Run: headless pygame with SDL's dummy video driver; simulated clock (each Clock.tick advances the game by its frame time, no real sleeping); random seed 0; keys injected as events and as key.get_pressed() state; no mouse input.
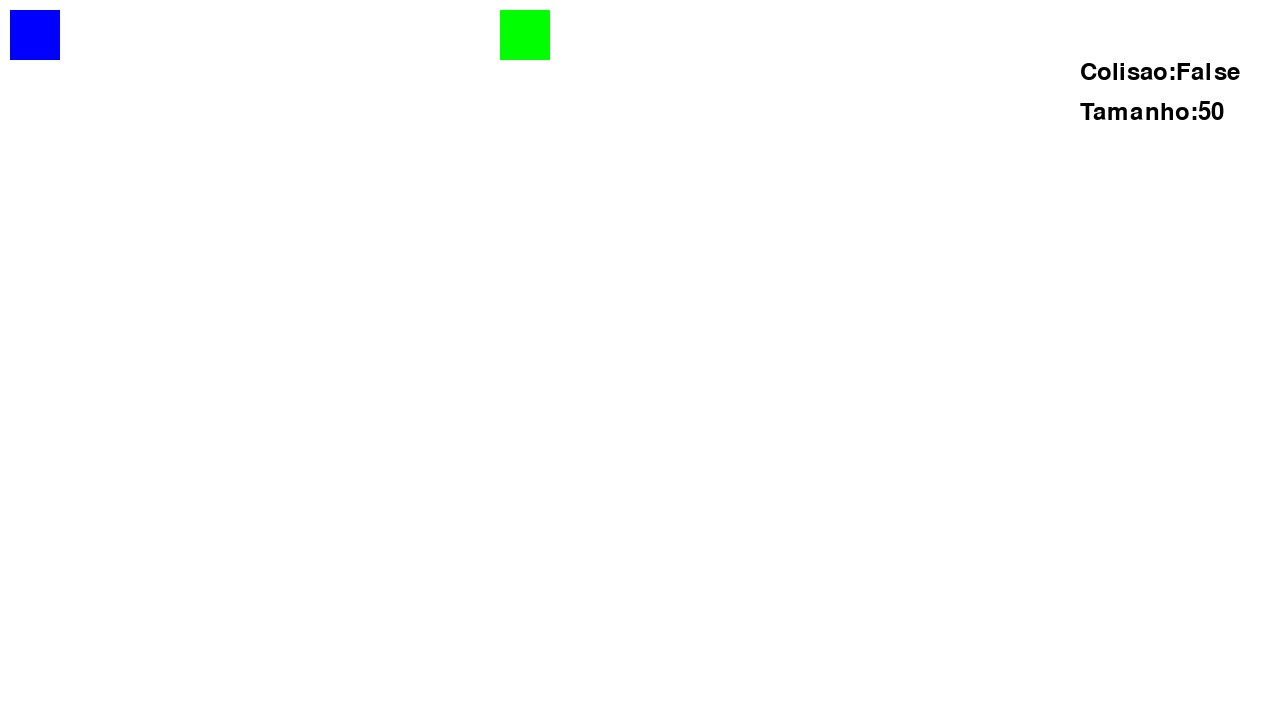
Frame 1 of 4 · flips 1–60 · no input
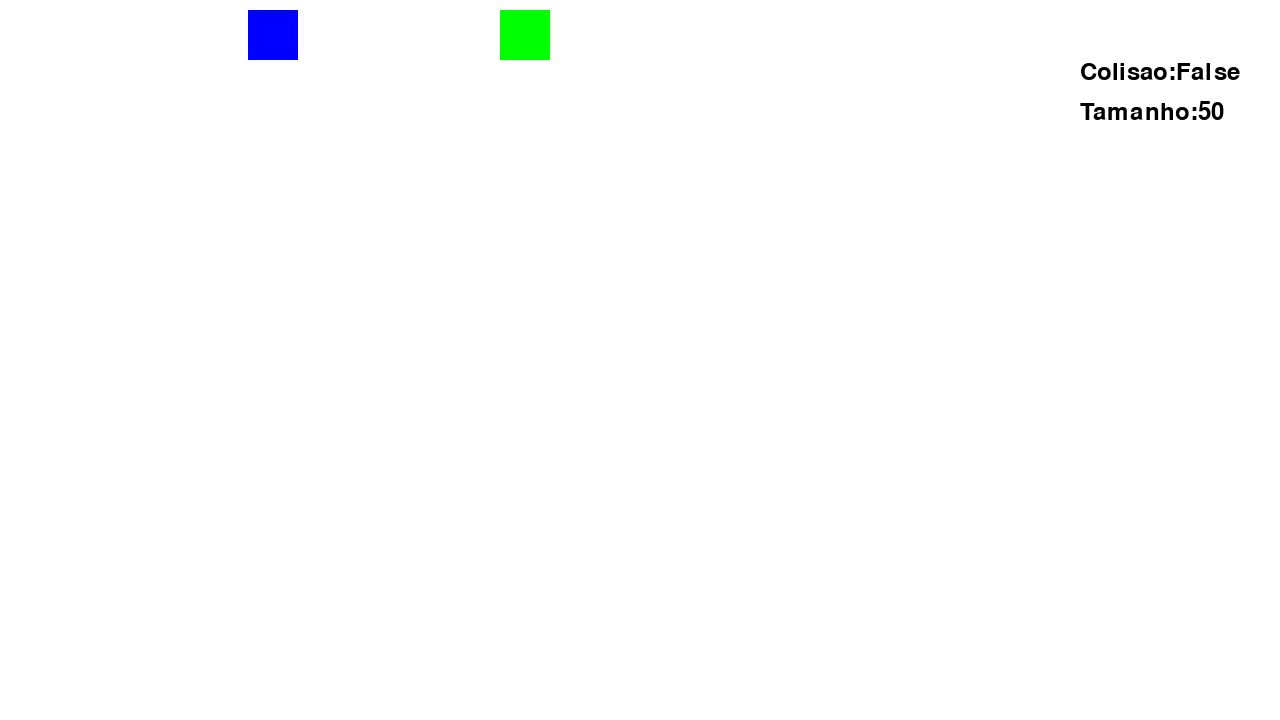
Frame 2 of 4 · flips 61–180 · tapped SPACE, RETURN · held RIGHT (→), D
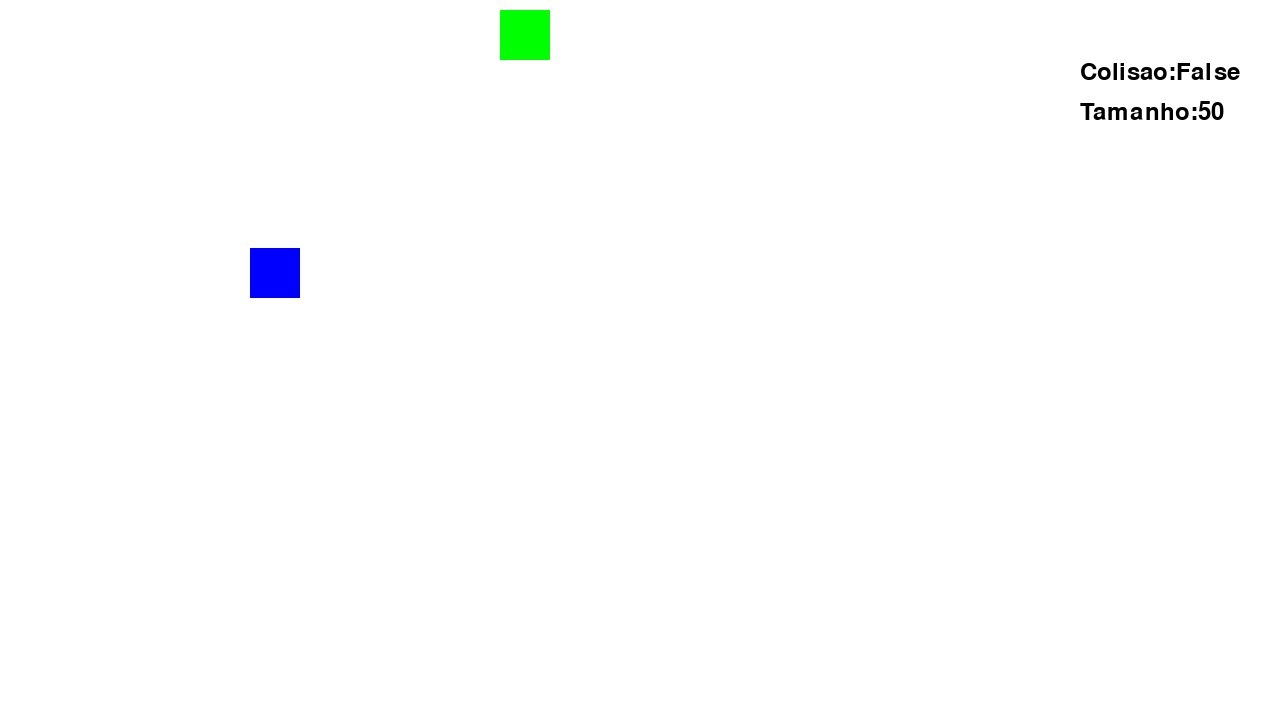
Frame 3 of 4 · flips 181–300 · held DOWN (↓), S
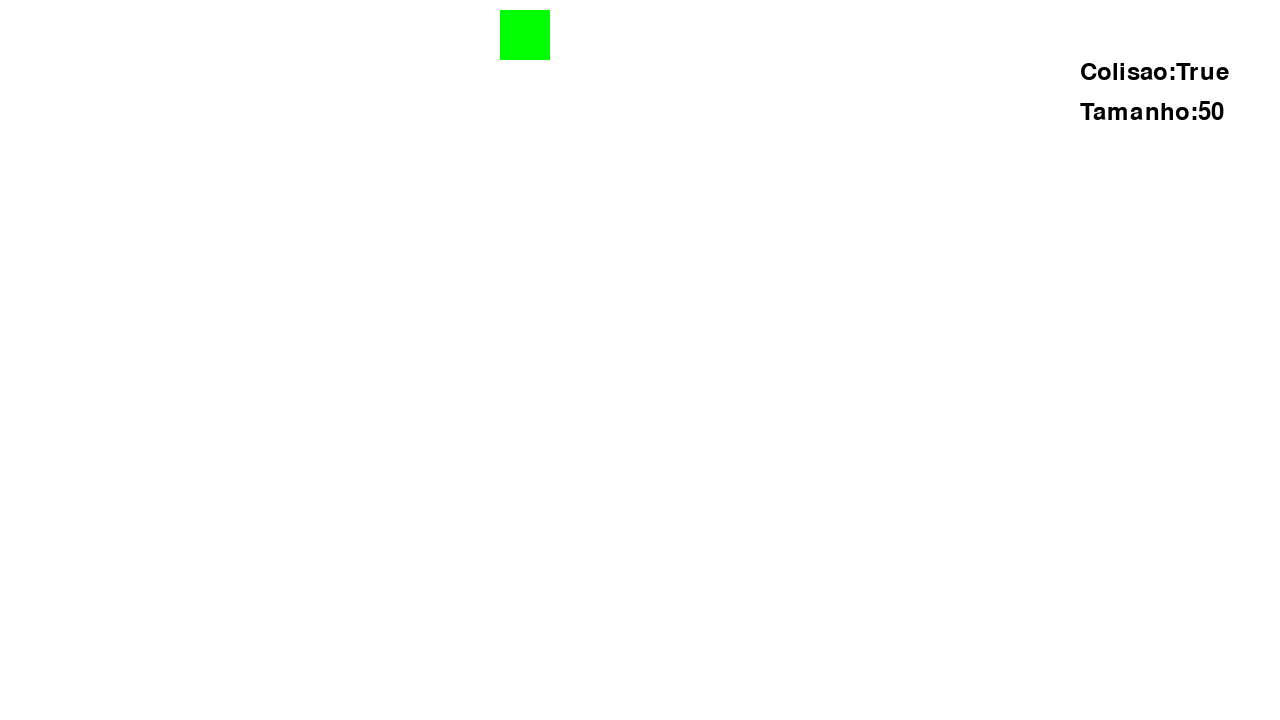
Frame 4 of 4 · flips 301–420 · held LEFT (←), A, UP (↑), W

The pygame program that drew these frames:

import pygame,sys

pygame.init()

largura_janela, altura_janela = 1280,720
janela = pygame.display.set_mode((largura_janela,altura_janela))
fonte = pygame.font.Font(None, 36) 



class Bloco():
    def __init__(self,x,y,colisao=False,tamanho= 50,cor = "blue"):
        self.colisao = colisao
        self.tamanho = tamanho
        self.cor = cor
        self.x = x
        self.y = y

    def place(self):
        
        return pygame.draw.rect(janela, self.cor, (self.x, self.y, self.tamanho, self.tamanho))



clock = pygame.time.Clock()


x = 10
y = 10
bloco = Bloco(x,y)

velocidade = 2

while True:

    clock.tick(60)
    janela.fill((255,255,255))
    for event in pygame.event.get():
        if event.type == pygame.QUIT:
            pygame.quit()
            sys.exit()

    
    
    bloco.place()

    # Movimento do quadrado principal
    teclas = pygame.key.get_pressed()
    dx, dy = 0, 0
    if teclas[pygame.K_LEFT]:
        dx = -velocidade
    if teclas[pygame.K_RIGHT]:
        dx = velocidade
    if teclas[pygame.K_UP]:
        dy = -velocidade
    if teclas[pygame.K_DOWN]:
        dy = velocidade


    if teclas[pygame.K_a]:
        bloco.colisao = True

    q = Bloco(500,10,cor="green")
    q.place()
    bloco.x +=dx
    bloco.y +=dy


    if bloco.colisao == False:
        pass
    else:
        if q.place().colliderect(bloco.place()):
            dy = 0
        else:
            bloco.x +=dx

    colisao_texto = fonte.render(f"Colisao:{bloco.colisao} ",True,(0,0,0))
    tamanho_texto = fonte.render(f"Tamanho:{bloco.tamanho} ",True,(0,0,0))

    janela.blit(colisao_texto,(largura_janela-200,60))
    janela.blit(tamanho_texto,(largura_janela-200,100))

    pygame.display.update()
